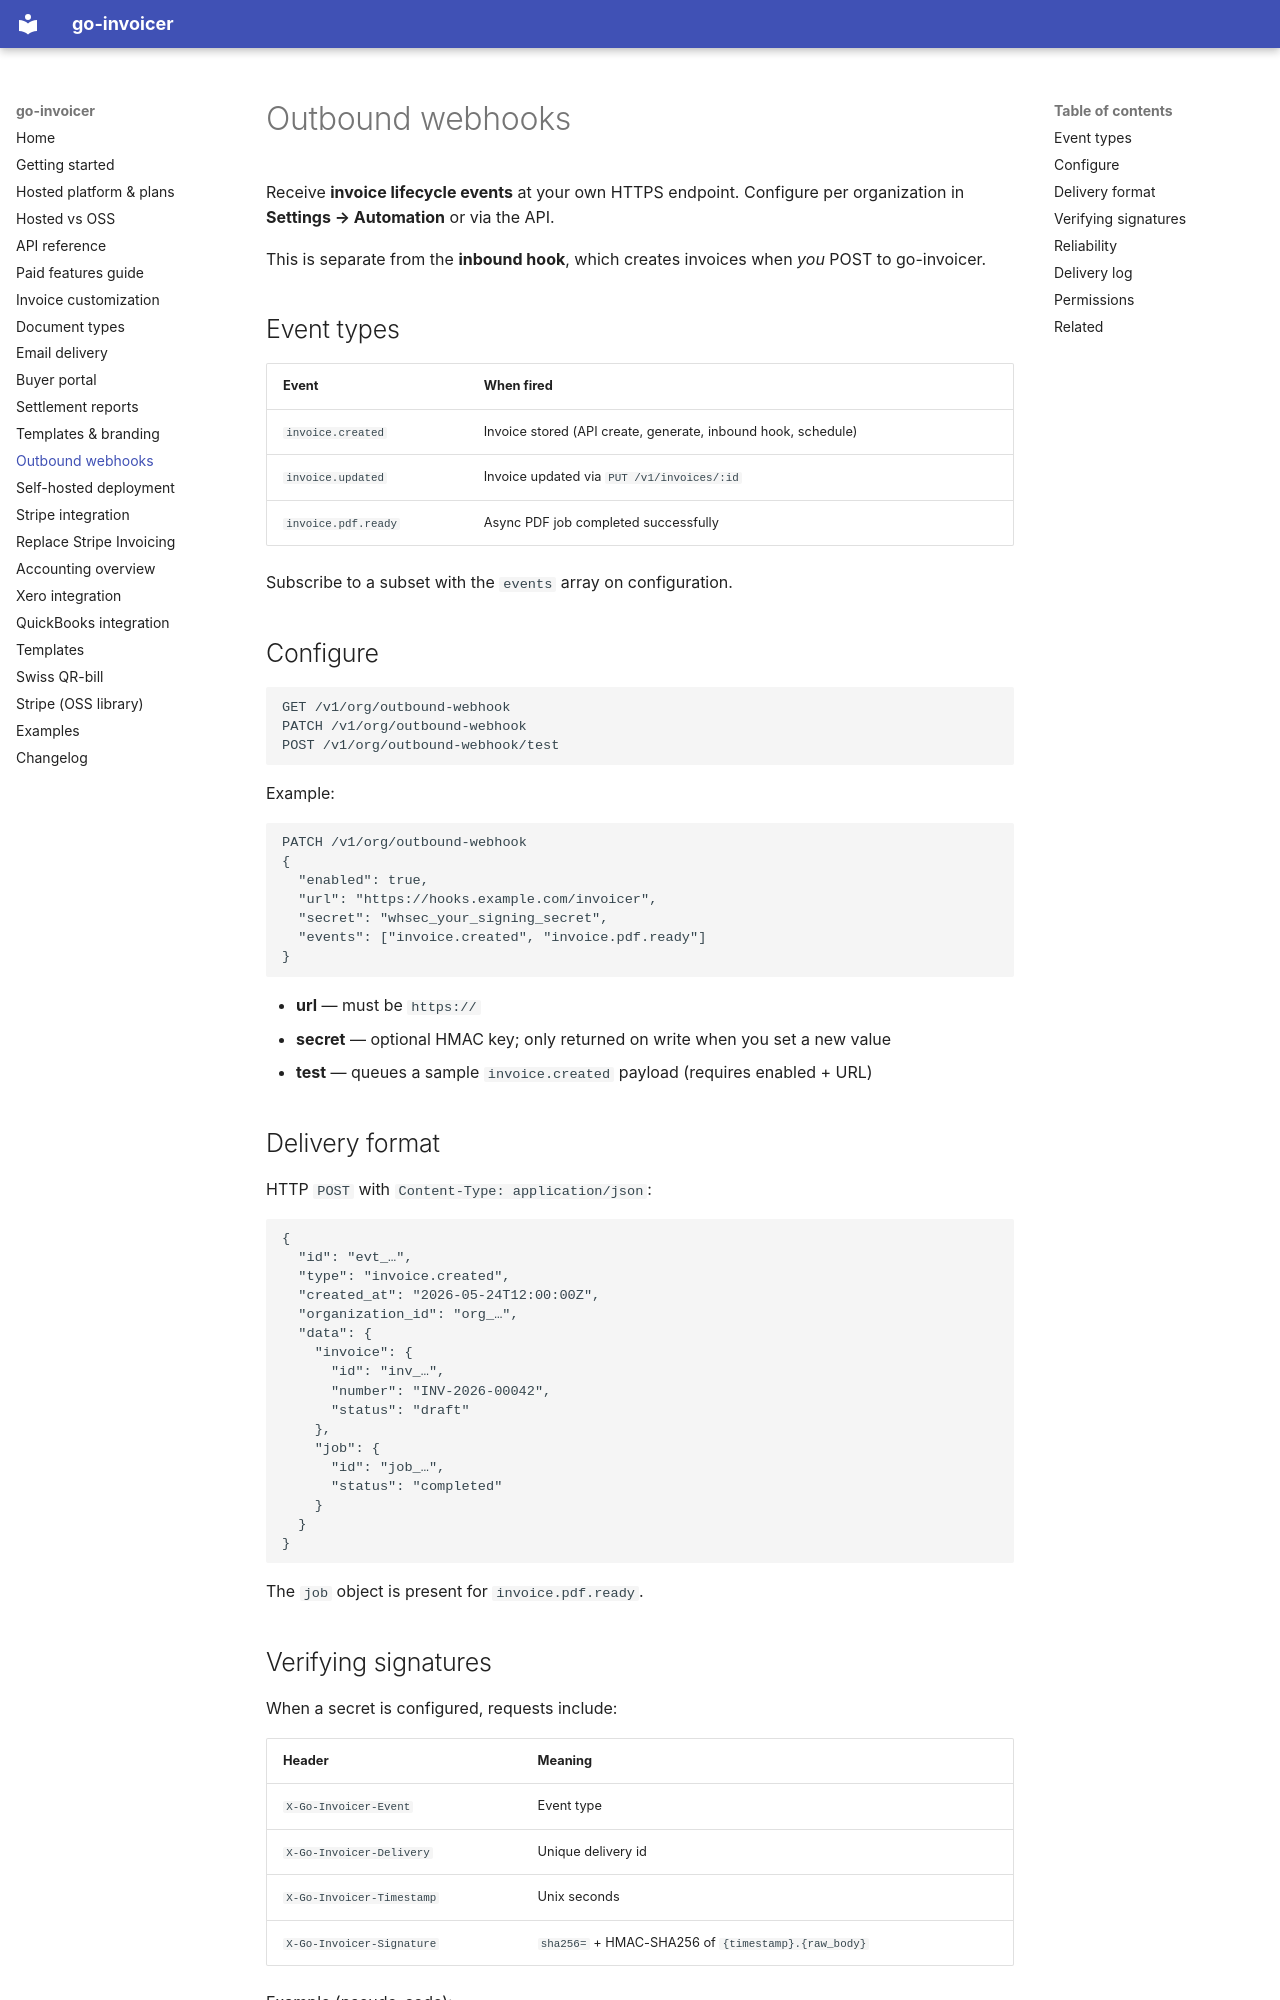

repository: wiederin/go-invoicer · page: outbound-webhooks/index.html · generator: mkdocs

# Outbound webhooks

Receive **invoice lifecycle events** at your own HTTPS endpoint. Configure per organization in **Settings → Automation** or via the API.

This is separate from the **inbound hook**, which creates invoices when *you* POST to go-invoicer.

## Event types

| Event | When fired |
|-------|------------|
| `invoice.created` | Invoice stored (API create, generate, inbound hook, schedule) |
| `invoice.updated` | Invoice updated via `PUT /v1/invoices/:id` |
| `invoice.pdf.ready` | Async PDF job completed successfully |

Subscribe to a subset with the `events` array on configuration.

## Configure

```http
GET /v1/org/outbound-webhook
PATCH /v1/org/outbound-webhook
POST /v1/org/outbound-webhook/test
```

Example:

```json
PATCH /v1/org/outbound-webhook
{
  "enabled": true,
  "url": "https://hooks.example.com/invoicer",
  "secret": "whsec_your_signing_secret",
  "events": ["invoice.created", "invoice.pdf.ready"]
}
```

- **url** — must be `https://`
- **secret** — optional HMAC key; only returned on write when you set a new value
- **test** — queues a sample `invoice.created` payload (requires enabled + URL)

## Delivery format

HTTP `POST` with `Content-Type: application/json`:

```json
{
  "id": "evt_…",
  "type": "invoice.created",
  "created_at": "2026-05-24T12:00:00Z",
  "organization_id": "org_…",
  "data": {
    "invoice": {
      "id": "inv_…",
      "number": "INV-2026-00042",
      "status": "draft"
    },
    "job": {
      "id": "job_…",
      "status": "completed"
    }
  }
}
```

The `job` object is present for `invoice.pdf.ready`.
